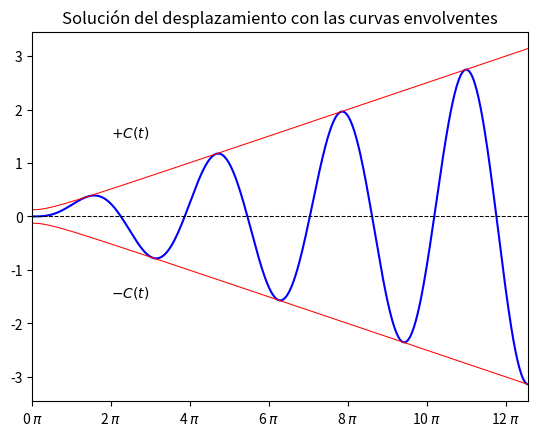

Python code for this plot:
#!/usr/bin/env python3
# -*- coding: utf-8 -*-
"""
Created on Sat Nov 17 18:55:22 2018

[redacted]
"""

import numpy as np
import matplotlib.pylab as plt
import matplotlib.ticker as tck

def solucion(t):
    return 0.125*(np.sin(2 * t) - 2 * t * np.cos(2 * t))

def envolventes(x):
    return 0.125*np.sqrt((4 * x**2) + 1)
    
eje = np.linspace(0,4*np.pi,500)

f, ax=plt.subplots(1)

ax.plot(eje, solucion(eje), color='blue')
ax.plot(eje, envolventes(eje), color='red', lw=0.75)
ax.plot(eje, -envolventes(eje), color='red', lw=0.75)
ax.set_xlim([0,4*np.pi])
ax.xaxis.set_major_formatter(tck.FormatStrFormatter('%g $\pi$'))
ax.text(2, 1.5, '$+C(t)$')
ax.text(2, -1.5, '$-C(t)$')
plt.axhline(y=0, color='k', lw=0.75, ls='dashed')
plt.title('Solución del desplazamiento con las curvas envolventes')
#ax.xaxis.set_major_locator(tck.matplotlib.ticker.MultipleLocator(base=1.0))
plt.show()